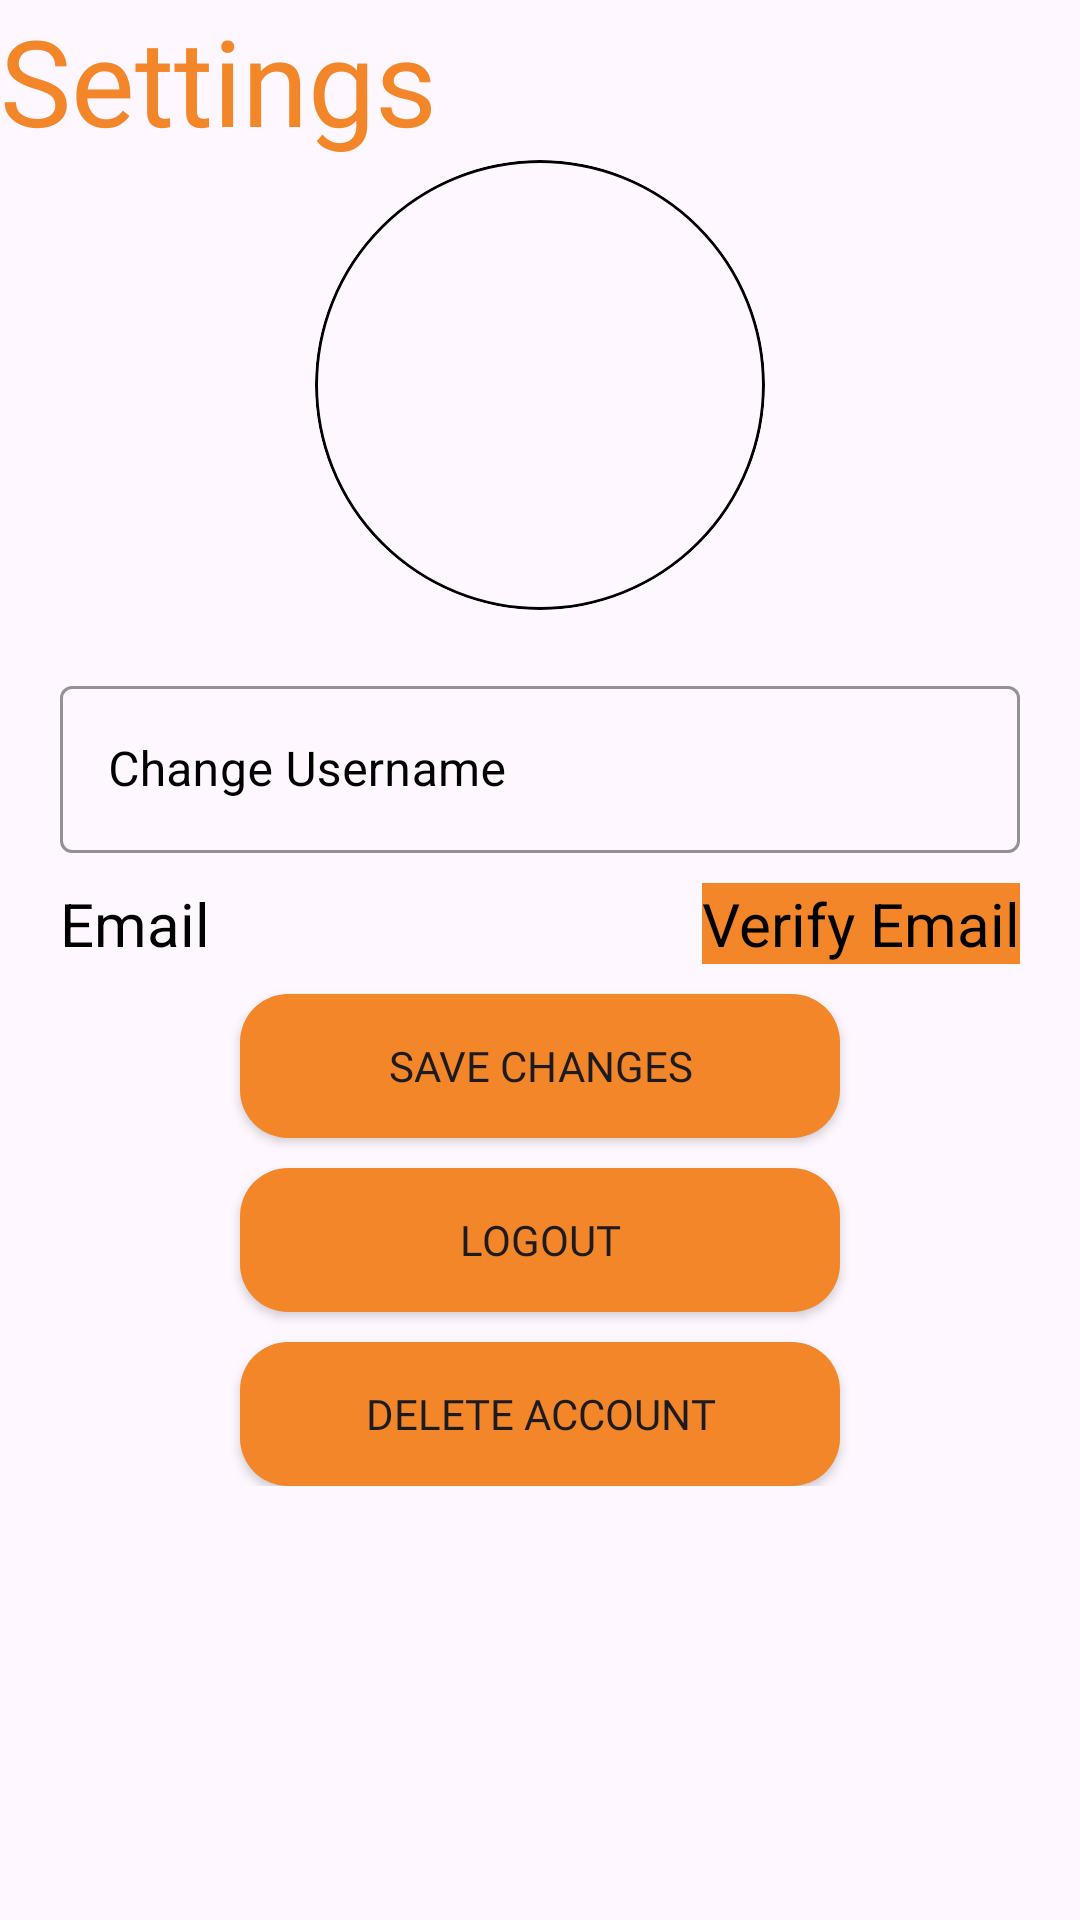

Produce the Android XML layout that renders to this screen, including the resource entries it uses.
<!-- AndroidManifest.xml: application theme Base.Theme.NewLogin -->
<!-- res/layout/fragment_settings.xml -->
<?xml version="1.0" encoding="utf-8"?>
<RelativeLayout xmlns:android="http://schemas.android.com/apk/res/android"
    xmlns:tools="http://schemas.android.com/tools"
    android:layout_width="match_parent"
    android:layout_height="match_parent"
    xmlns:app="http://schemas.android.com/apk/res-auto"
    tools:context=".inApp.SettingsFragment"
    android:background="@android:color/transparent">

    <TextView
        android:id="@+id/SettingsTitle"
        android:layout_width="match_parent"
        android:layout_height="wrap_content"
        android:text="Settings"
        android:textSize="40sp"
        android:textColor="@color/Default_color_for_app"
        android:fontFamily="@font/bungee"/>

    <com.google.android.material.imageview.ShapeableImageView
        android:id="@+id/ProfileImage"
        android:layout_centerHorizontal="true"
        android:layout_width="150dp"
        android:layout_height="150dp"
        android:layout_below="@+id/SettingsTitle"
        android:background="@drawable/circle_image"
        android:scaleType="centerCrop"
        android:src="@drawable/avatar"
        app:shapeAppearanceOverlay="@style/Circular" />


    <ScrollView
        android:layout_width="match_parent"
        android:layout_height="match_parent"
        android:layout_below="@+id/ProfileImage">

        <LinearLayout
            android:layout_width="match_parent"
            android:layout_height="match_parent"
            android:orientation="vertical"
            android:padding="20dp">

            <com.google.android.material.textfield.TextInputLayout
                style="@style/Widget.MaterialComponents.TextInputLayout.OutlinedBox"
                android:layout_width="match_parent"
                android:layout_height="wrap_content"
                android:hint="Change Username"
                android:textColorHint="@color/black"
                app:boxStrokeColor="@color/black"
                app:hintTextColor="@color/black">

                <com.google.android.material.textfield.TextInputEditText
                    android:id="@+id/changeUsername"
                    android:layout_width="match_parent"
                    android:layout_height="wrap_content"
                    android:inputType="text"
                    android:textColor="@color/inputColor" />
            </com.google.android.material.textfield.TextInputLayout>


            <FrameLayout
                android:layout_width="match_parent"
                android:layout_height="wrap_content"
                android:layout_marginTop="10dp">

                <TextView
                    android:id="@+id/verifyEmail"
                    android:layout_width="wrap_content"
                    android:layout_height="wrap_content"
                    android:layout_gravity="left"
                    android:text="Email"
                    android:textColor="@color/black"
                    android:textSize="20dp" />

                <TextView
                    android:id="@+id/verifyButton"
                    android:layout_width="wrap_content"
                    android:layout_height="wrap_content"
                    android:layout_gravity="right"
                    android:background="@color/Default_color_for_app"
                    android:text="Verify Email"
                    android:textColor="@color/black"
                    android:textSize="20sp" />
            </FrameLayout>

            <Button
                android:id="@+id/saveChangesButton"
                android:layout_width="wrap_content"
                android:layout_height="wrap_content"
                android:layout_gravity="center_horizontal"
                android:layout_marginTop="10dp"
                android:background="@drawable/buttons_styles"
                android:fontFamily="@font/bungee"
                android:text="save changes"
                />

            <Button
                android:id="@+id/logoutButton"
                android:layout_width="wrap_content"
                android:layout_height="wrap_content"
                android:layout_gravity="center_horizontal"
                android:layout_marginTop="10dp"
                android:background="@drawable/buttons_styles"
                android:fontFamily="@font/bungee"
                android:text="logout"
                android:backgroundTint="@color/Default_color_for_app" />

            <Button
                android:id="@+id/deleteAccountButton"
                android:layout_width="wrap_content"
                android:layout_height="wrap_content"
                android:layout_gravity="center_horizontal"
                android:layout_marginTop="10dp"
                android:background="@drawable/buttons_styles"
                android:fontFamily="@font/bungee"
                android:text="delete account"
                android:backgroundTint="@color/Default_color_for_app"/>
        </LinearLayout>
    </ScrollView>
</RelativeLayout>
<!-- resources referenced by this layout -->
<resources>
  <color name="Default_color_for_app">#F38628</color>
  <color name="black">#FF000000</color>
  <color name="inputColor">#000</color>
  <!-- drawable buttons_styles (drawable) -->
  <?xml version="1.0" encoding="utf-8"?>
  
  <shape android:shape="rectangle"
      xmlns:android="http://schemas.android.com/apk/res/android">
      <solid android:color="@color/Default_color_for_app"/>
      <size android:width="200dp" android:height="40dp"/>
      <corners android:radius="16dp"/>
  </shape>
  <!-- drawable circle_image (drawable) -->
  <?xml version="1.0" encoding="utf-8"?>
  
  <shape android:shape="oval" xmlns:android="http://schemas.android.com/apk/res/android">
      <stroke android:color="@color/black" android:width="1dp"></stroke>
  </shape>
  <style name="Circular">
          <item name="cornerSize">50%</item>
      </style>
  <style name="Base.Theme.NewLogin" parent="Theme.Material3.DayNight.NoActionBar">
          <item name="colorPrimary">@color/lavender</item>
          <item name="colorPrimaryVariant">@color/lavender</item>
          <item name="colorOnPrimary">@color/white</item>
      </style>
  <color name="lavender">#8692f7</color>
  <color name="white">#FFFFFFFF</color>
</resources>
